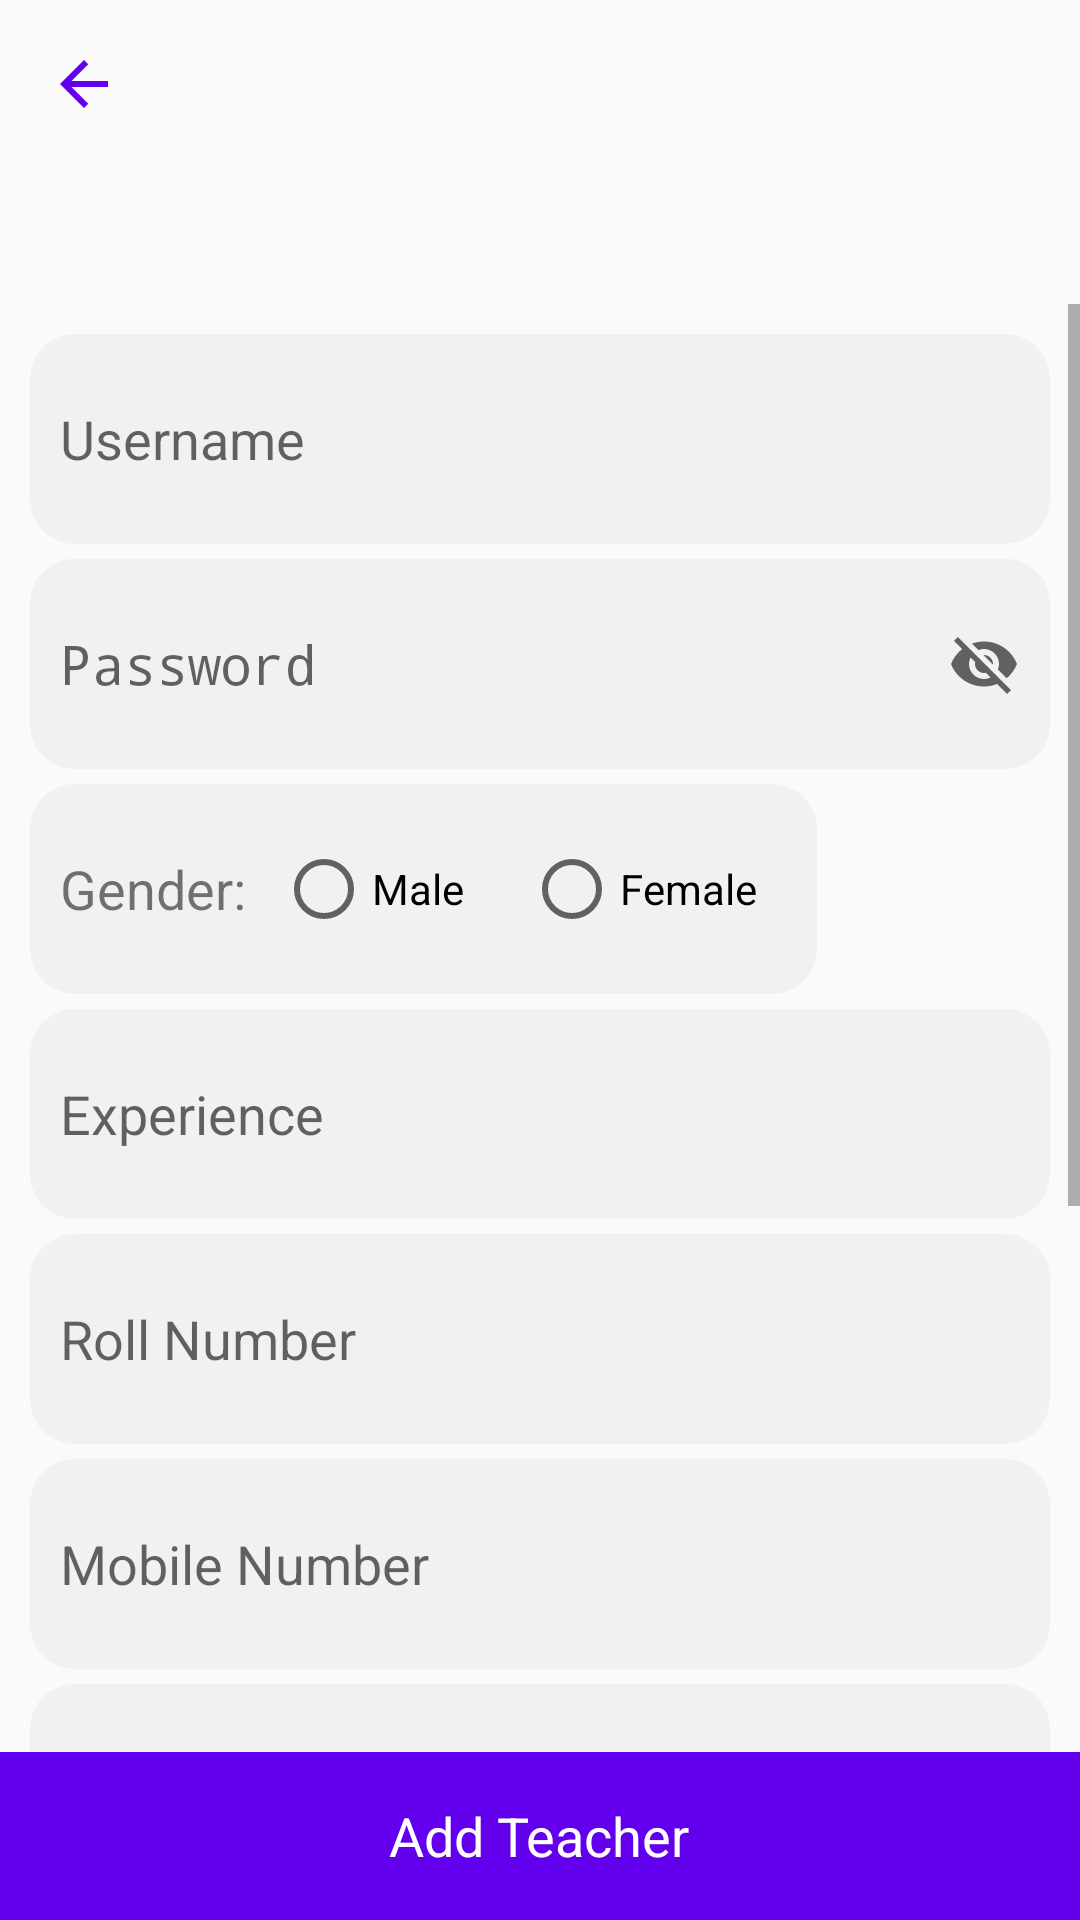

Here is an Android app screen rendered from its layout file. Give the layout XML and the strings, colors and styles it references.
<!-- AndroidManifest.xml: application theme AppTheme -->
<!-- res/layout/activity_add_teacher.xml -->
<?xml version="1.0" encoding="utf-8"?>
<RelativeLayout xmlns:android="http://schemas.android.com/apk/res/android"
    android:layout_width="match_parent"
    android:layout_height="match_parent"
    xmlns:tools="http://schemas.android.com/tools">

    <include
        android:layout_alignParentTop="true"
        layout="@layout/toolbar"
        android:id="@+id/toolbar"
        android:layout_height="wrap_content"
        android:layout_width="match_parent"/>
    <ScrollView
        android:scrollIndicators="none"
        android:overScrollMode="never"
        android:layout_below="@+id/toolbar"
        android:layout_marginBottom="?actionBarSize"
        android:id="@+id/scrollView"
        android:layout_width="match_parent"
        android:layout_height="match_parent">

        <RelativeLayout
            android:layout_width="match_parent"
            android:layout_height="wrap_content">

            <LinearLayout
                android:id="@+id/rootLay"
                android:layout_width="match_parent"
                android:layout_height="wrap_content"
                android:padding="10dp"
                android:orientation="vertical">
                <EditText
                    android:id="@+id/tUsername"
                    android:paddingStart="10dp"
                    android:layout_marginBottom="5dp"
                    android:hint="Username"
                    android:layout_width="match_parent"
                    android:layout_height="70dp"
                    android:background="@drawable/full_circle"
                    android:backgroundTint="@color/gWhite"/>
                <RelativeLayout
                    android:layout_width="match_parent"
                    android:layout_height="wrap_content"
                    android:layout_marginBottom="5dp"
                    android:background="@drawable/full_circle">
                    <EditText
                        android:inputType="textPassword"
                        android:id="@+id/tPassword"
                        android:paddingStart="10dp"
                        android:hint="Password"
                        android:layout_width="match_parent"
                        android:layout_height="70dp"
                        android:background="@drawable/full_circle"
                        android:backgroundTint="@color/gWhite"/>

                    <ImageView
                        android:id="@+id/tshowPasswordBtn"
                        android:layout_width="wrap_content"
                        android:layout_height="wrap_content"
                        android:src="@drawable/ic_hidepassword"
                        android:layout_centerInParent="true"
                        android:layout_alignParentEnd="true"
                        android:layout_marginEnd="10dp"/>
                </RelativeLayout>
                <LinearLayout
                    android:padding="10dp"
                    android:layout_width="wrap_content"
                    android:layout_height="70dp"
                    android:layout_marginBottom="5dp"
                    android:background="@drawable/full_circle"
                    android:backgroundTint="@color/gWhite">
                    <TextView
                        android:layout_gravity="center"
                        android:textSize="18sp"
                        android:layout_width="wrap_content"
                        android:layout_height="wrap_content"
                        android:text="Gender:"/>
                    <RadioGroup
                        android:id="@+id/tradioGroup"
                        android:layout_width="wrap_content"
                        android:orientation="horizontal"
                        android:layout_height="wrap_content">
                        <com.google.android.material.radiobutton.MaterialRadioButton
                            android:layout_width="wrap_content"
                            android:layout_gravity="center"
                            android:layout_height="wrap_content"
                            android:layout_margin="10dp"
                            android:id="@+id/radioBtnMale"
                            android:text="Male"/>
                        <com.google.android.material.radiobutton.MaterialRadioButton
                            android:layout_width="wrap_content"
                            android:layout_gravity="center"
                            android:id="@+id/radioBtnFemale"
                            android:layout_height="wrap_content"
                            android:layout_margin="10dp"
                            android:text="Female"/>
                    </RadioGroup>

                </LinearLayout>
                <EditText
                    android:inputType="number"
                    android:id="@+id/tExperience"
                    android:paddingStart="10dp"
                    android:hint="Experience"
                    android:layout_width="match_parent"
                    android:layout_height="70dp"
                    android:layout_marginBottom="5dp"
                    android:background="@drawable/full_circle"
                    android:backgroundTint="@color/gWhite"/>

                <EditText
                    android:inputType="text"
                    android:id="@+id/tRollNumber"
                    android:paddingStart="10dp"
                    android:hint="Roll Number"
                    android:layout_width="match_parent"
                    android:layout_height="70dp"
                    android:layout_marginBottom="5dp"
                    android:background="@drawable/full_circle"
                    android:backgroundTint="@color/gWhite"/>



                <EditText
                    android:inputType="number"
                    android:id="@+id/tMobileNumber"
                    android:paddingStart="10dp"
                    android:hint="Mobile Number"
                    android:layout_width="match_parent"
                    android:layout_height="70dp"
                    android:layout_marginBottom="5dp"
                    android:background="@drawable/full_circle"
                    android:backgroundTint="@color/gWhite"/>
                <EditText
                    android:id="@+id/tEmailID"
                    android:paddingStart="10dp"
                    android:hint="Email ID"
                    android:inputType="textEmailAddress"
                    android:layout_width="match_parent"
                    android:layout_height="70dp"
                    android:layout_marginBottom="5dp"
                    android:background="@drawable/full_circle"
                    android:backgroundTint="@color/gWhite"/>
                <EditText
                    android:id="@+id/tPrimaryAddress"
                    android:paddingStart="5dp"
                    android:padding="10dp"
                    android:hint="Primary Address"
                    android:layout_width="match_parent"
                    android:layout_height="150dp"
                    android:inputType="textMultiLine"
                    android:scrollbars="vertical"
                    android:gravity="top|start"
                    android:layout_marginBottom="5dp"
                    android:background="@drawable/full_circle"
                    android:backgroundTint="@color/gWhite"/>
                <EditText
                    android:id="@+id/tDateOfBirth"
                    android:paddingStart="10dp"
                    android:hint="Date of birth"
                    android:focusableInTouchMode="true"
                    android:cursorVisible="false"
                    android:focusable="false"
                    android:layout_width="match_parent"
                    android:layout_height="70dp"
                    android:layout_marginBottom="5dp"
                    android:background="@drawable/full_circle"
                    android:backgroundTint="@color/gWhite"/>

            </LinearLayout>

        </RelativeLayout>

    </ScrollView>
    <LinearLayout
        android:layout_centerInParent="true"
        android:layout_alignParentBottom="true"
        android:id="@+id/addTeacherBtn"
        android:layout_width="match_parent"
        android:layout_height="?actionBarSize"
        android:layout_gravity="center"
        android:foreground="?selectableItemBackground"
        android:clickable="true"
        android:focusable="true"
        android:background="@color/colorPrimary"
        android:gravity="center">
        <TextView
            android:layout_width="wrap_content"
            android:layout_height="wrap_content"
            android:text="Add Teacher"
            android:textSize="18sp"
            android:textColor="@color/white"
            android:gravity="center"
            />
    </LinearLayout>


</RelativeLayout>
<!-- res/layout/toolbar.xml (included above) -->
<?xml version="1.0" encoding="utf-8"?>
<RelativeLayout
    xmlns:android="http://schemas.android.com/apk/res/android"
    xmlns:tools="http://schemas.android.com/tools"
    android:layout_width="match_parent"
    android:layout_height="110dp">

    <ImageView
        android:background="@drawable/circle"
        android:id="@+id/toolbarBackBtn"
        android:layout_width="?actionBarSize"
        android:layout_height="?actionBarSize"
        android:scaleType="centerInside"
        android:clickable="true"
        android:tint="@color/colorPrimary"
        android:layout_alignParentTop="true"
        android:layout_alignParentStart="true"
        android:src="@drawable/ic_back_arrow"
        android:focusable="true"
        tools:ignore="UseAppTint" />
    <TextView
        android:layout_marginTop="5dp"
        android:layout_width="wrap_content"
        android:layout_height="wrap_content"
        android:text=""
        android:id="@+id/toolbarText"
        android:textAlignment="center"
        android:gravity="center"
        android:textSize="30sp"
        android:textStyle="bold"
        android:layout_marginStart="30dp"
        android:textColor="@color/colorPrimary"
        android:layout_alignParentStart="true"
        android:layout_below="@+id/toolbarBackBtn"/>
</RelativeLayout>
<!-- resources referenced by this layout -->
<resources>
  <color name="colorPrimary">#6200EE</color>
  <color name="gWhite">#f1f1f1</color>
  <color name="white">#ffffff</color>
  <!-- drawable full_circle (drawable) -->
  <shape xmlns:android="http://schemas.android.com/apk/res/android">
      <corners
          android:radius="15dp"/>
      <solid android:color="@color/gWhite"/>
  </shape>
  <!-- drawable ic_back_arrow (drawable) -->
  <vector
      xmlns:android="http://schemas.android.com/apk/res/android"
      android:width="24dp"
      android:height="24dp"
      android:viewportWidth="24"
      android:viewportHeight="24"
      android:tint="@color/white">
    <path
        android:fillColor="@android:color/white"
        android:pathData="M20,11H7.83l5.59,-5.59L12,4l-8,8 8,8 1.41,-1.41L7.83,13H20v-2z"/>
  </vector>
  <!-- drawable ic_hidepassword (drawable) -->
  <vector xmlns:android="http://schemas.android.com/apk/res/android"
      android:width="24dp"
      android:height="24dp"
      android:viewportWidth="24"
      android:viewportHeight="24"
      android:tint="?attr/colorControlNormal">
    <path
        android:fillColor="@color/textSecondary"
        android:pathData="M12,7c2.76,0 5,2.24 5,5 0,0.65 -0.13,1.26 -0.36,1.83l2.92,2.92c1.51,-1.26 2.7,-2.89 3.43,-4.75 -1.73,-4.39 -6,-7.5 -11,-7.5 -1.4,0 -2.74,0.25 -3.98,0.7l2.16,2.16C10.74,7.13 11.35,7 12,7zM2,4.27l2.28,2.28 0.46,0.46C3.08,8.3 1.78,10.02 1,12c1.73,4.39 6,7.5 11,7.5 1.55,0 3.03,-0.3 4.38,-0.84l0.42,0.42L19.73,22 21,20.73 3.27,3 2,4.27zM7.53,9.8l1.55,1.55c-0.05,0.21 -0.08,0.43 -0.08,0.65 0,1.66 1.34,3 3,3 0.22,0 0.44,-0.03 0.65,-0.08l1.55,1.55c-0.67,0.33 -1.41,0.53 -2.2,0.53 -2.76,0 -5,-2.24 -5,-5 0,-0.79 0.2,-1.53 0.53,-2.2zM11.84,9.02l3.15,3.15 0.02,-0.16c0,-1.66 -1.34,-3 -3,-3l-0.17,0.01z"/>
  </vector>
  <style name="AppTheme" parent="Theme.AppCompat.Light.NoActionBar">
          
          <item name="colorPrimary">@color/colorPrimary</item>
          <item name="colorPrimaryDark">@color/colorPrimaryDark</item>
          <item name="colorAccent">@color/colorAccent</item>
      </style>
  <color name="textSecondary">#808080</color>
  <color name="colorPrimaryDark">#3700B3</color>
  <color name="colorAccent">#6200EE</color>
</resources>
